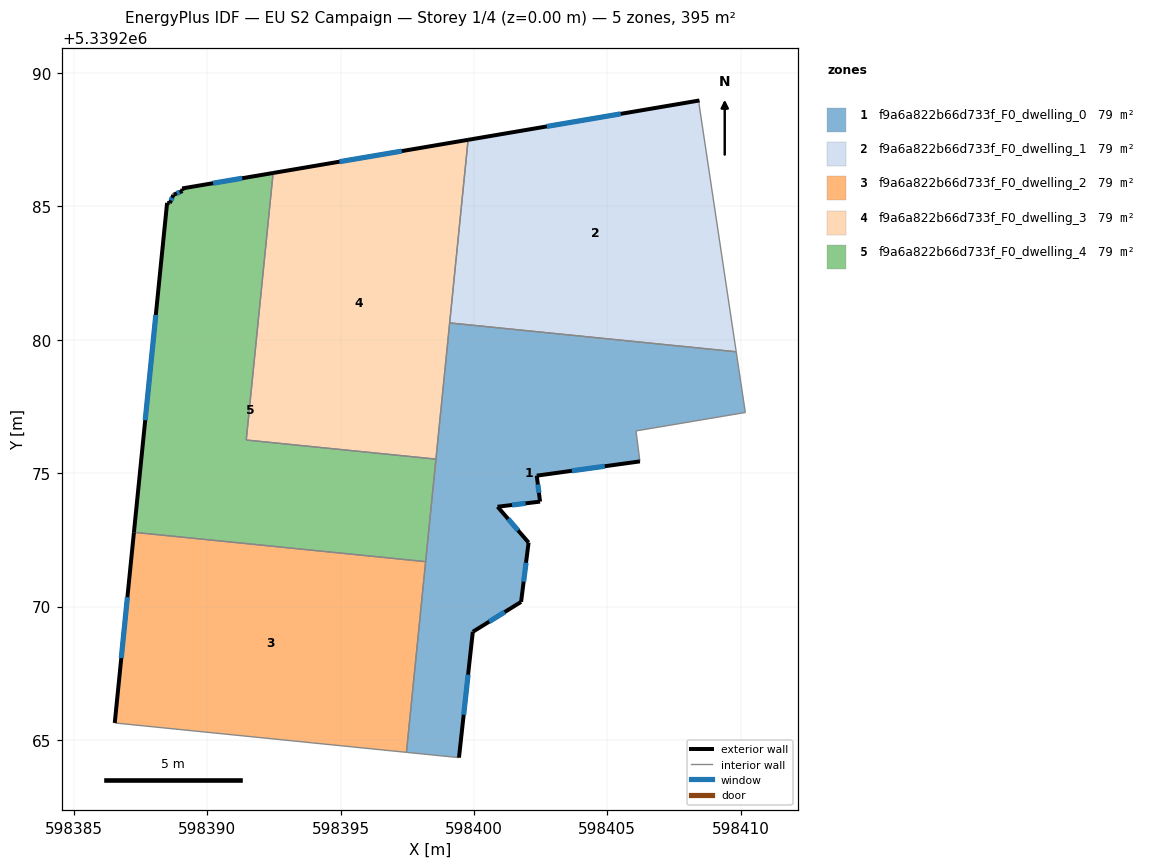
=== STOREY PLAN SPEC (per zone: floor XY polygon, exterior-wall plan segments, windows/doors) ===
zone 1: f9a6a822b66d733f_F0_dwelling_0  (78.9 m²)
  floor: (598409.83, 5339279.55) (598410.18, 5339277.27) (598406.08, 5339276.58) (598406.22, 5339275.44) (598402.36, 5339274.91) (598402.48, 5339273.93) (598400.89, 5339273.74) (598402.05, 5339272.40) (598401.77, 5339270.17) (598399.96, 5339269.05) (598399.44, 5339264.34) (598397.47, 5339264.54) (598399.09, 5339280.63)
  exterior wall: (598402.36, 5339274.91) – (598406.22, 5339275.44)  [3.9 m]
    window: (598403.67, 5339275.09) – (598404.91, 5339275.26)  [1.2 m²]
  exterior wall: (598402.48, 5339273.93) – (598402.36, 5339274.91)  [1.0 m]
    window: (598402.44, 5339274.26) – (598402.40, 5339274.57)  [0.3 m²]
  exterior wall: (598400.89, 5339273.74) – (598402.48, 5339273.93)  [1.6 m]
    window: (598401.43, 5339273.81) – (598401.94, 5339273.87)  [0.5 m²]
  exterior wall: (598402.05, 5339272.40) – (598400.89, 5339273.74)  [1.8 m]
    window: (598401.65, 5339272.86) – (598401.28, 5339273.28)  [0.5 m²]
  exterior wall: (598401.77, 5339270.17) – (598402.05, 5339272.40)  [2.2 m]
    window: (598401.86, 5339270.93) – (598401.95, 5339271.64)  [0.7 m²]
  exterior wall: (598399.96, 5339269.05) – (598401.77, 5339270.17)  [2.1 m]
    window: (598400.57, 5339269.43) – (598401.15, 5339269.79)  [0.7 m²]
  exterior wall: (598399.44, 5339264.34) – (598399.96, 5339269.05)  [4.7 m]
    window: (598399.62, 5339265.94) – (598399.78, 5339267.45)  [1.5 m²]
  interior walls: 8
zone 2: f9a6a822b66d733f_F0_dwelling_1  (78.9 m²)
  floor: (598408.45, 5339288.97) (598408.44, 5339288.86) (598409.83, 5339279.55) (598399.09, 5339280.63) (598399.78, 5339287.50)
  exterior wall: (598408.45, 5339288.97) – (598399.78, 5339287.50)  [8.8 m]
    window: (598405.50, 5339288.47) – (598402.73, 5339288.00)  [2.7 m²]
  interior walls: 4
zone 3: f9a6a822b66d733f_F0_dwelling_2  (78.9 m²)
  floor: (598398.19, 5339271.68) (598397.47, 5339264.54) (598386.54, 5339265.64) (598387.26, 5339272.78)
  exterior wall: (598387.26, 5339272.78) – (598386.54, 5339265.64)  [7.2 m]
    window: (598387.01, 5339270.35) – (598386.78, 5339268.07)  [2.2 m²]
  interior walls: 3
zone 4: f9a6a822b66d733f_F0_dwelling_3  (78.9 m²)
  floor: (598399.78, 5339287.50) (598398.58, 5339275.53) (598391.47, 5339276.24) (598392.47, 5339286.25)
  exterior wall: (598399.78, 5339287.50) – (598392.47, 5339286.25)  [7.4 m]
    window: (598397.30, 5339287.07) – (598394.96, 5339286.67)  [2.3 m²]
  interior walls: 4
zone 5: f9a6a822b66d733f_F0_dwelling_4  (78.9 m²)
  floor: (598392.47, 5339286.25) (598391.47, 5339276.24) (598398.58, 5339275.53) (598398.19, 5339271.68) (598387.26, 5339272.78) (598388.50, 5339285.13) (598388.60, 5339285.12) (598388.73, 5339285.43) (598388.75, 5339285.44) (598389.08, 5339285.58) (598389.06, 5339285.67)
  exterior wall: (598389.08, 5339285.58) – (598388.75, 5339285.44)  [0.4 m]
    window: (598388.97, 5339285.53) – (598388.86, 5339285.49)  [0.1 m²]
  exterior wall: (598389.06, 5339285.67) – (598389.08, 5339285.58)  [0.1 m]
  exterior wall: (598392.47, 5339286.25) – (598389.06, 5339285.67)  [3.5 m]
    window: (598391.31, 5339286.05) – (598390.22, 5339285.87)  [1.1 m²]
  exterior wall: (598388.50, 5339285.13) – (598387.26, 5339272.78)  [12.4 m]
    window: (598388.08, 5339280.93) – (598387.68, 5339276.98)  [3.8 m²]
  exterior wall: (598388.60, 5339285.12) – (598388.50, 5339285.13)  [0.1 m]
  exterior wall: (598388.73, 5339285.43) – (598388.60, 5339285.12)  [0.3 m]
    window: (598388.69, 5339285.32) – (598388.65, 5339285.22)  [0.1 m²]
  exterior wall: (598388.75, 5339285.44) – (598388.73, 5339285.43)  [0.0 m]
  interior walls: 4

=== DERIVED (storey summary) ===
Building: EU S2 Campaign
Storey: 1 of 4  (floor level z = 0.00 m)
Storey gross floor area: 394.7 m²
Zones on this storey: 5
  - f9a6a822b66d733f_F0_dwelling_0: floor 78.9 m²; exterior wall 17.4 m (52.1 m²); 7 window(s) 5.3 m²; WWR 10.2%
  - f9a6a822b66d733f_F0_dwelling_1: floor 78.9 m²; exterior wall 8.8 m (26.4 m²); 1 window(s) 2.7 m²; WWR 10.2%
  - f9a6a822b66d733f_F0_dwelling_2: floor 78.9 m²; exterior wall 7.2 m (21.5 m²); 1 window(s) 2.2 m²; WWR 10.2%
  - f9a6a822b66d733f_F0_dwelling_3: floor 78.9 m²; exterior wall 7.4 m (22.2 m²); 1 window(s) 2.3 m²; WWR 10.2%
  - f9a6a822b66d733f_F0_dwelling_4: floor 78.9 m²; exterior wall 16.8 m (50.3 m²); 4 window(s) 5.1 m²; WWR 10.1%
Zone adjacency (shared interzone walls):
  - f9a6a822b66d733f_F0_dwelling_0 ↔ f9a6a822b66d733f_F0_dwelling_1
  - f9a6a822b66d733f_F0_dwelling_0 ↔ f9a6a822b66d733f_F0_dwelling_2
  - f9a6a822b66d733f_F0_dwelling_0 ↔ f9a6a822b66d733f_F0_dwelling_3
  - f9a6a822b66d733f_F0_dwelling_0 ↔ f9a6a822b66d733f_F0_dwelling_4
  - f9a6a822b66d733f_F0_dwelling_1 ↔ f9a6a822b66d733f_F0_dwelling_3
  - f9a6a822b66d733f_F0_dwelling_2 ↔ f9a6a822b66d733f_F0_dwelling_4
  - f9a6a822b66d733f_F0_dwelling_3 ↔ f9a6a822b66d733f_F0_dwelling_4